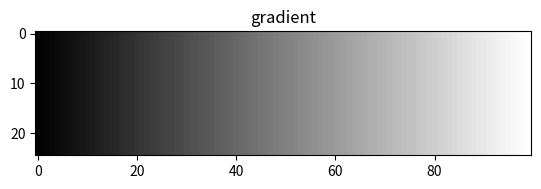
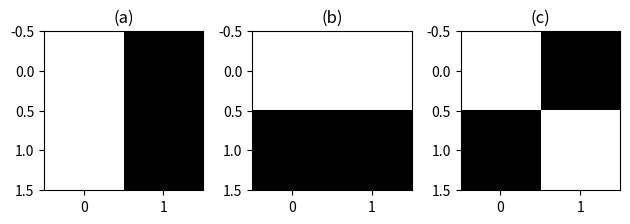

Write the Python code that produced these figures, in order.
'''
TP1 imagerie numerique
[redacted]
exercice 2
'''

import matplotlib.pyplot as plt
import matplotlib.image as mpimg
import numpy as np

################################## (1) ##################################
xAndY = []
y = np.linspace(0, 1, 100)
for i in range(0, 25):
    xAndY.append(y)

# uncomment lines 12 and 13 to get the image of the gradient
plt.imshow(xAndY, cmap='gray')
plt.title('gradient')
plt.show()

################################## (2) ##################################
# we creat A and B as intended
a = [[1, 0], [1, 0]]
b = [[1, 1], [0, 0]]

# we turn a and b to arrays so we can apply numpy transformations
aArray = np.array(a)
bArray = np.array(b)
cArray = np.subtract((np.dot(aArray, bArray)), np.absolute(np.subtract(aArray, bArray)))

arrays = [aArray, bArray, cArray]

rows = 1
cols = 3
axes = []
fig = plt.figure()
labelImages = ['(a)', '(b)', '(c)']
for a in range(rows * cols):
    axes.append(fig.add_subplot(rows, cols, a + 1))
    plt.imshow(arrays[a], cmap='gray')
    plt.title(labelImages[a])
fig.tight_layout()
plt.show()